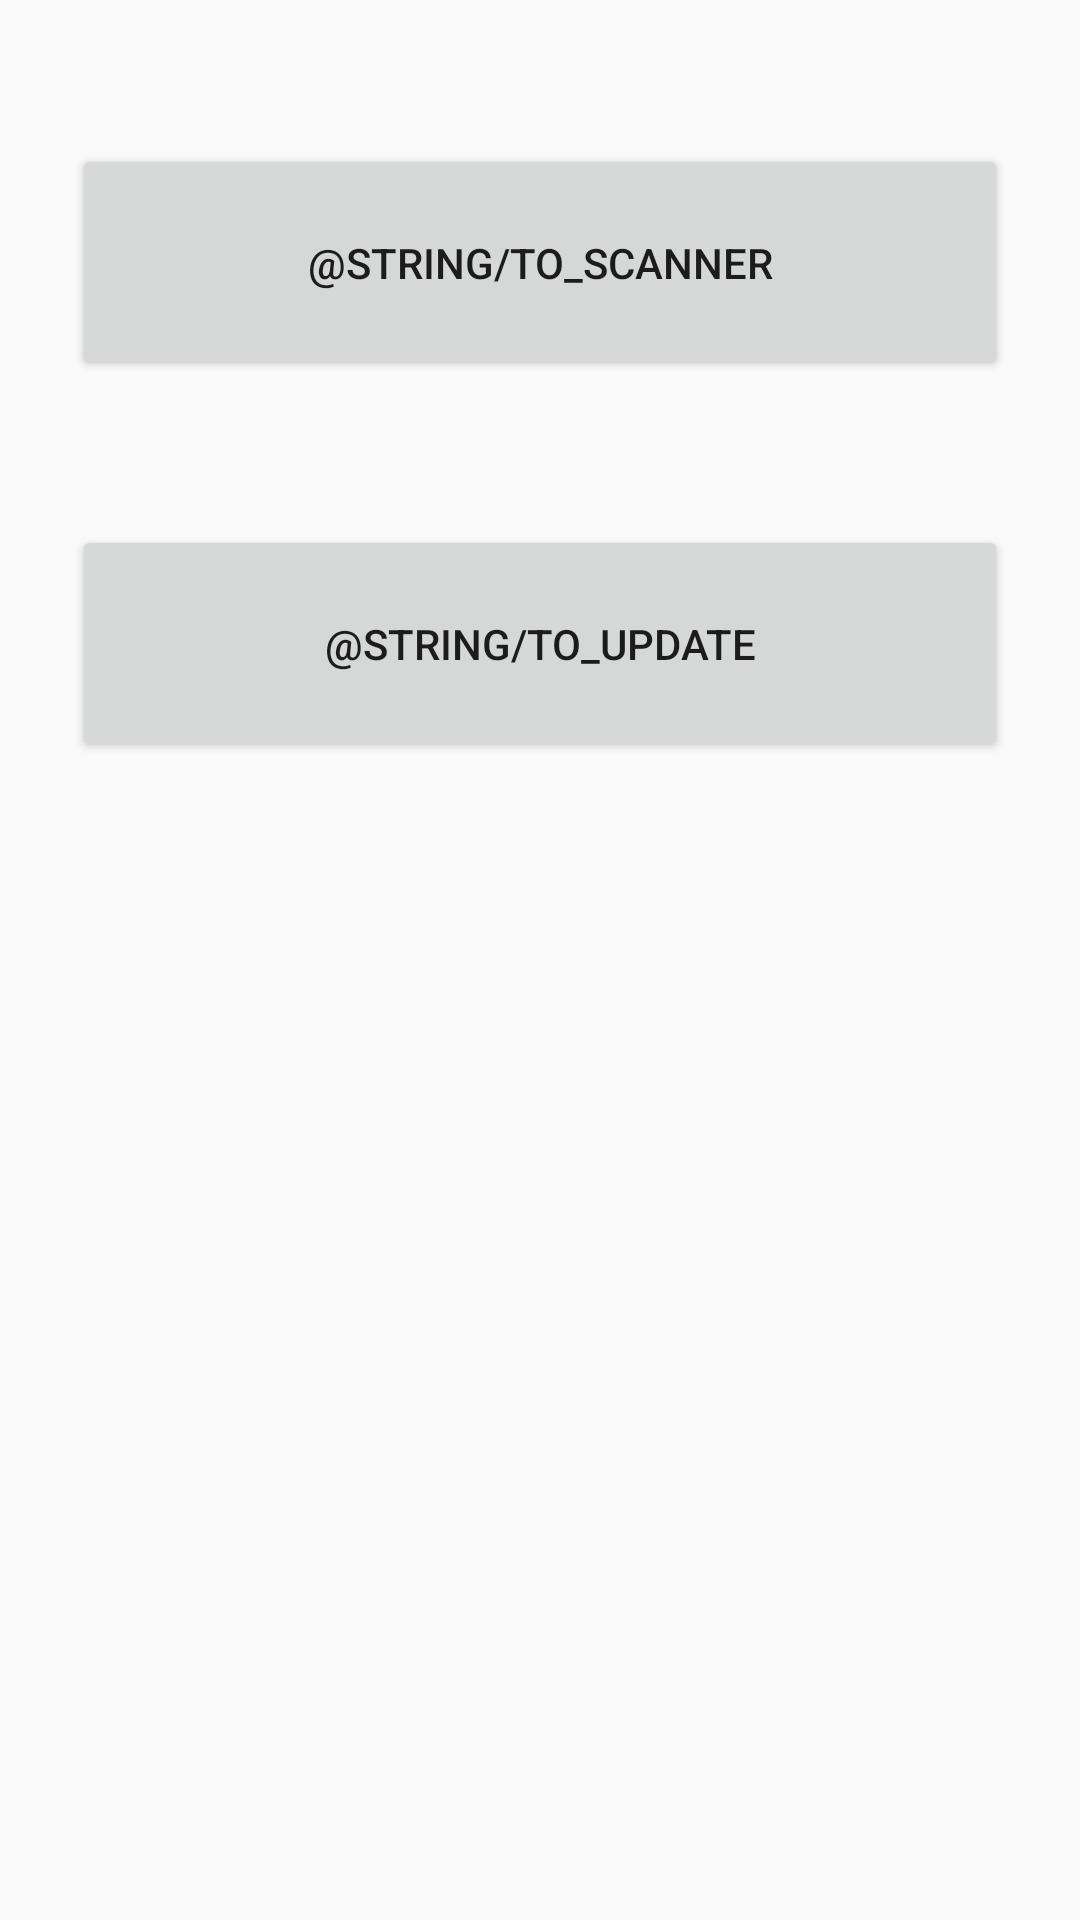

Write the Android layout XML for this screen, with the resource values it uses.
<!-- AndroidManifest.xml: application theme AppTheme -->
<!-- res/layout/test_fragment.xml -->
<?xml version="1.0" encoding="utf-8"?>
<ScrollView xmlns:android="http://schemas.android.com/apk/res/android"
    android:layout_width="fill_parent"
    android:layout_height="fill_parent"
    android:fitsSystemWindows="true">
    <LinearLayout
        android:orientation="vertical" android:layout_width="match_parent"
        android:layout_height="match_parent"
        android:paddingTop="24dp"
        android:paddingLeft="24dp"
        android:paddingRight="24dp">

        <Button
            android:layout_width="fill_parent"
            android:layout_height="wrap_content"
            android:layout_marginTop="24dp"
            android:layout_marginBottom="24dp"
            android:padding="30dp"
            android:text="@string/to_scanner"
            android:id="@+id/to_scanner" />

        <Button
            android:layout_width="fill_parent"
            android:layout_height="wrap_content"
            android:layout_marginTop="24dp"
            android:layout_marginBottom="24dp"
            android:padding="30dp"
            android:text="@string/to_update"
            android:id="@+id/to_update" />
    </LinearLayout>
</ScrollView>
<!-- resources referenced by this layout -->
<resources>
  <style name="AppTheme" parent="Theme.AppCompat.Light.DarkActionBar">
          
          <item name="colorPrimary">@color/colorPrimary</item>
          <item name="colorPrimaryDark">@color/colorPrimaryDark</item>
          <item name="colorAccent">@color/event_color_02</item>
  
      </style>
  <color name="colorPrimary">#3F51B5</color>
  <color name="colorPrimaryDark">#303F9F</color>
  <color name="event_color_02">#f57f68</color>
</resources>
